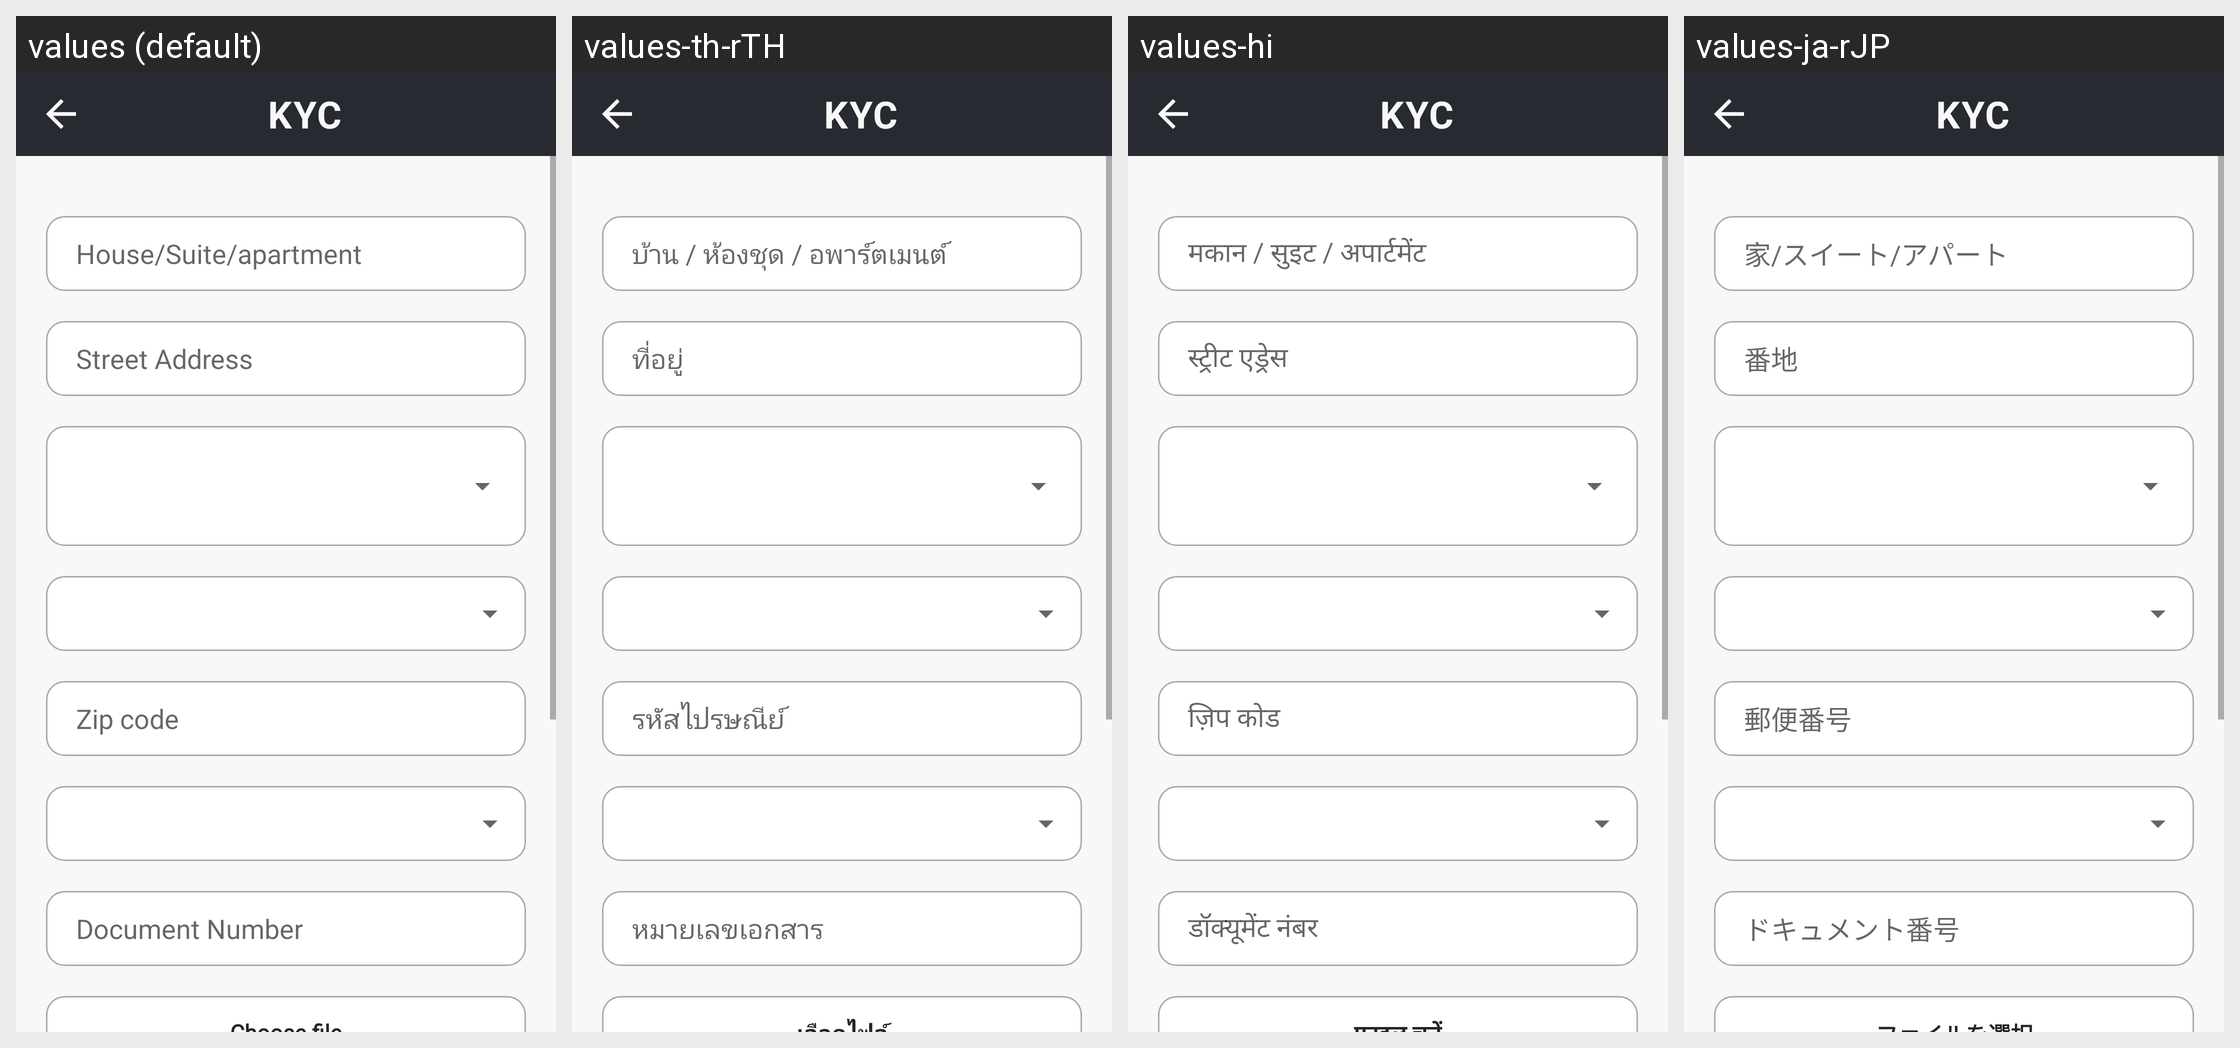

Strings drawn on this Android screen and how each of the app's shown locales translates them:
Android screen res/layout/activity_kyc.xml rendered under 4 locales, left to right: values (default), values-th-rTH, values-hi, values-ja-rJP. Device: Nexus 5 (rendered at 1080×1920; each locale shown at half size, 540×960, under a caption strip naming it); theme Theme.CroytoWallet.
Other locales in the repository, not shown: values-zh-rCN.
Strings drawn on this screen, with the default value and each locale's value (text and hints the layout hard-codes, and strings that could not be matched under every locale, appear in the picture but are not listed):

kyc
  values: KYC
  values-th-rTH: KYC
  values-hi: KYC
  values-ja-rJP: KYC

house_no
  values: House/Suite/apartment
  values-th-rTH: บ้าน / ห้องชุด / อพาร์ตเมนต์
  values-hi: मकान / सुइट / अपार्टमेंट
  values-ja-rJP: 家/スイート/アパート

street_add
  values: Street Address
  values-th-rTH: ที่อยู่
  values-hi: स्ट्रीट एड्रेस
  values-ja-rJP: 番地

zip_code
  values: Zip code
  values-th-rTH: รหัสไปรษณีย์
  values-hi: ज़िप कोड
  values-ja-rJP: 郵便番号

doc_no
  values: Document Number
  values-th-rTH: หมายเลขเอกสาร
  values-hi: डॉक्यूमेंट नंबर
  values-ja-rJP: ドキュメント番号
